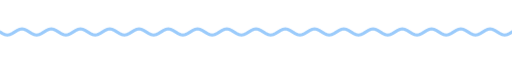
t = 0.00 s
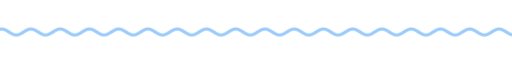
t = 1.67 s
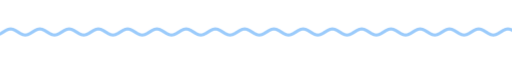
t = 3.33 s
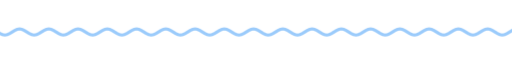
t = 5.00 s
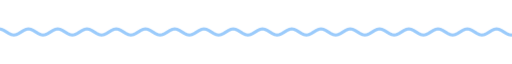
t = 6.67 s
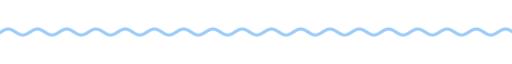
t = 8.33 s

The animated SVG that drew these frames (rendered in a browser with its animation timeline set to each time). Animation: 9 CSS @keyframes rules; frames cover the first 8.33 s, repeats indefinitely.

<svg xmlns="http://www.w3.org/2000/svg" xmlns:xlink="http://www.w3.org/1999/xlink" width="840" height="28" viewBox="0 0 840 28" role="img" aria-label="divider"><title>divider</title><style>text{font-family:G,R,'Google Sans','Segoe UI',Roboto,sans-serif;font-variation-settings:'ROND' 100}
.up{animation:up .8s cubic-bezier(.05,.7,.1,1) both}
.pop{transform-box:fill-box;transform-origin:center;animation:pop .6s cubic-bezier(.34,1.56,.64,1) both}
.fade{animation:fade .9s ease both}
.spin{transform-box:fill-box;transform-origin:center;animation:spin 40s linear infinite}
.spin-r{transform-box:fill-box;transform-origin:center;animation:spin 28s linear infinite reverse}
.bob{transform-box:fill-box;transform-origin:center;animation:bob 7s ease-in-out infinite}
.grow{transform-box:fill-box;transform-origin:left center;animation:grow 1.1s cubic-bezier(.2,0,0,1) both}
.wght{animation:wght 1.6s cubic-bezier(.2,0,0,1) .2s both}
.wave{animation:wave 2.4s linear infinite}
.blink{animation:blink 1s step-end infinite}
@keyframes blink{50%{opacity:0}}
@keyframes up{from{opacity:0;transform:translateY(14px)}to{opacity:1;transform:none}}
@keyframes pop{from{opacity:0;transform:scale(.6)}to{opacity:1;transform:scale(1)}}
@keyframes fade{from{opacity:0}to{opacity:1}}
@keyframes spin{to{transform:rotate(360deg)}}
@keyframes bob{0%,100%{transform:translateY(0) rotate(0)}50%{transform:translateY(-10px) rotate(12deg)}}
@keyframes grow{from{transform:scaleX(0)}to{transform:scaleX(1)}}
@keyframes wght{from{font-variation-settings:'ROND' 100,'wght' 400}to{font-variation-settings:'ROND' 100,'wght' 760}}
@keyframes wave{from{transform:translateX(0)}to{transform:translateX(-48px)}}
@media (prefers-reduced-motion:reduce){*{animation:none!important}}</style><clipPath id="w"><rect x="0" y="0" width="840" height="28"/></clipPath><g clip-path="url(#w)"><path class="wave" d="M0 14.0 L4 16.5 L8 18.3 L12 19.0 L16 18.3 L20 16.5 L24 14.0 L28 11.5 L32 9.7 L36 9.0 L40 9.7 L44 11.5 L48 14.0 L52 16.5 L56 18.3 L60 19.0 L64 18.3 L68 16.5 L72 14.0 L76 11.5 L80 9.7 L84 9.0 L88 9.7 L92 11.5 L96 14.0 L100 16.5 L104 18.3 L108 19.0 L112 18.3 L116 16.5 L120 14.0 L124 11.5 L128 9.7 L132 9.0 L136 9.7 L140 11.5 L144 14.0 L148 16.5 L152 18.3 L156 19.0 L160 18.3 L164 16.5 L168 14.0 L172 11.5 L176 9.7 L180 9.0 L184 9.7 L188 11.5 L192 14.0 L196 16.5 L200 18.3 L204 19.0 L208 18.3 L212 16.5 L216 14.0 L220 11.5 L224 9.7 L228 9.0 L232 9.7 L236 11.5 L240 14.0 L244 16.5 L248 18.3 L252 19.0 L256 18.3 L260 16.5 L264 14.0 L268 11.5 L272 9.7 L276 9.0 L280 9.7 L284 11.5 L288 14.0 L292 16.5 L296 18.3 L300 19.0 L304 18.3 L308 16.5 L312 14.0 L316 11.5 L320 9.7 L324 9.0 L328 9.7 L332 11.5 L336 14.0 L340 16.5 L344 18.3 L348 19.0 L352 18.3 L356 16.5 L360 14.0 L364 11.5 L368 9.7 L372 9.0 L376 9.7 L380 11.5 L384 14.0 L388 16.5 L392 18.3 L396 19.0 L400 18.3 L404 16.5 L408 14.0 L412 11.5 L416 9.7 L420 9.0 L424 9.7 L428 11.5 L432 14.0 L436 16.5 L440 18.3 L444 19.0 L448 18.3 L452 16.5 L456 14.0 L460 11.5 L464 9.7 L468 9.0 L472 9.7 L476 11.5 L480 14.0 L484 16.5 L488 18.3 L492 19.0 L496 18.3 L500 16.5 L504 14.0 L508 11.5 L512 9.7 L516 9.0 L520 9.7 L524 11.5 L528 14.0 L532 16.5 L536 18.3 L540 19.0 L544 18.3 L548 16.5 L552 14.0 L556 11.5 L560 9.7 L564 9.0 L568 9.7 L572 11.5 L576 14.0 L580 16.5 L584 18.3 L588 19.0 L592 18.3 L596 16.5 L600 14.0 L604 11.5 L608 9.7 L612 9.0 L616 9.7 L620 11.5 L624 14.0 L628 16.5 L632 18.3 L636 19.0 L640 18.3 L644 16.5 L648 14.0 L652 11.5 L656 9.7 L660 9.0 L664 9.7 L668 11.5 L672 14.0 L676 16.5 L680 18.3 L684 19.0 L688 18.3 L692 16.5 L696 14.0 L700 11.5 L704 9.7 L708 9.0 L712 9.7 L716 11.5 L720 14.0 L724 16.5 L728 18.3 L732 19.0 L736 18.3 L740 16.5 L744 14.0 L748 11.5 L752 9.7 L756 9.0 L760 9.7 L764 11.5 L768 14.0 L772 16.5 L776 18.3 L780 19.0 L784 18.3 L788 16.5 L792 14.0 L796 11.5 L800 9.7 L804 9.0 L808 9.7 L812 11.5 L816 14.0 L820 16.5 L824 18.3 L828 19.0 L832 18.3 L836 16.5 L840 14.0 L844 11.5 L848 9.7 L852 9.0 L856 9.7 L860 11.5 L864 14.0 L868 16.5 L872 18.3 L876 19.0 L880 18.3 L884 16.5 L888 14.0 L892 11.5 L896 9.7 L900 9.0 L904 9.7 L908 11.5 L912 14.0 L916 16.5 L920 18.3 L924 19.0 L928 18.3 L932 16.5 L936 14.0" fill="none" stroke="#9bcbfb" stroke-width="5" stroke-linecap="round"/></g></svg>
